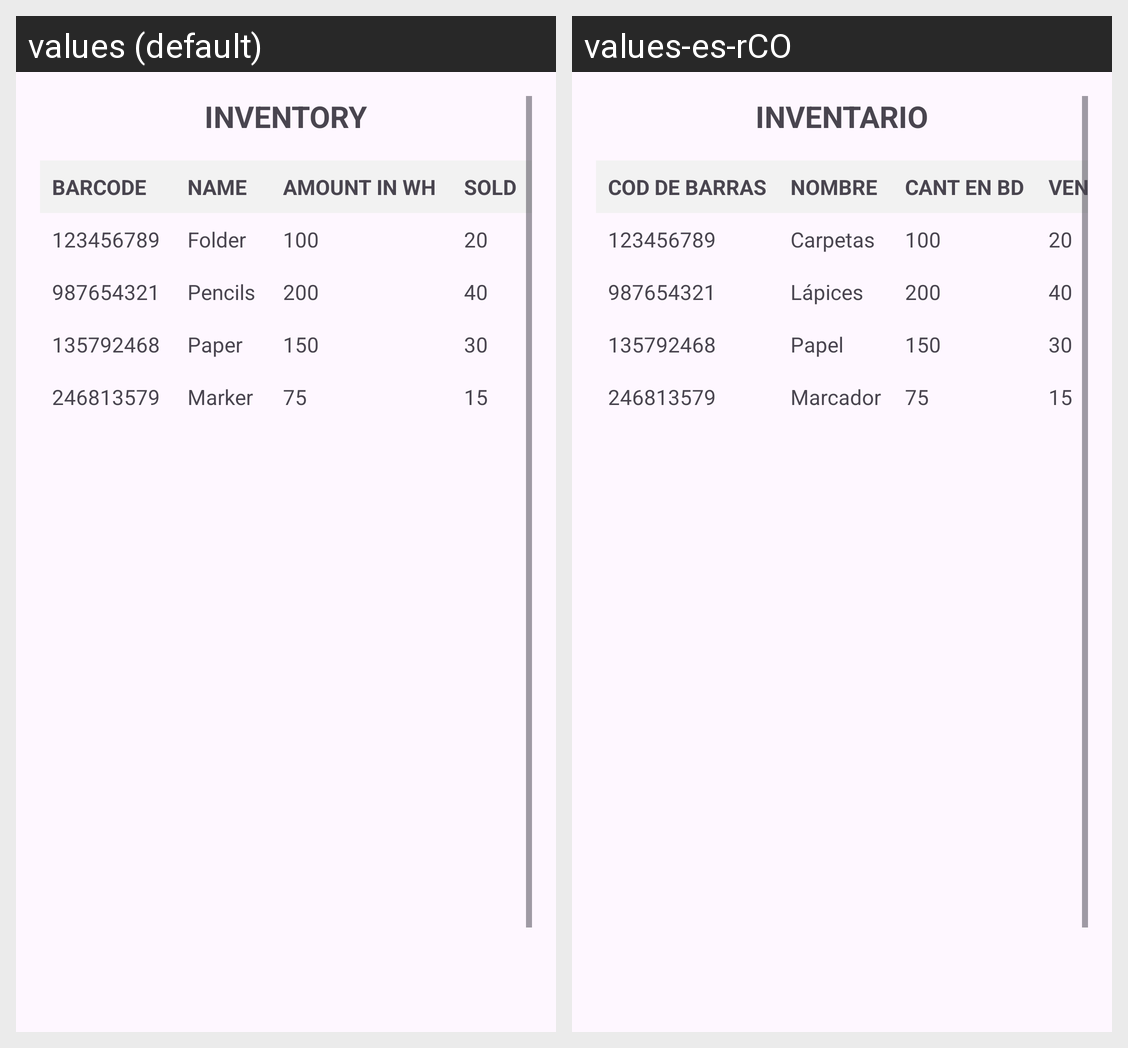

Translations of the strings shown on this Android screen, per locale in the grid:
Android screen res/layout/activity_inventoryt.xml rendered under 2 locales, left to right: values (default), values-es-rCO. Device: Nexus 5 (rendered at 1080×1920; each locale shown at half size, 540×960, under a caption strip naming it); theme Theme.Inventario.
Strings drawn on this screen, with the default value and each locale's value (text and hints the layout hard-codes, and strings that could not be matched under every locale, appear in the picture but are not listed):

INVETORYT
  values: INVENTORY
  values-es-rCO: INVENTARIO

BARCODEINVENTORYT
  values: BARCODE
  values-es-rCO: COD DE BARRAS

NAMEPRODUCTOU
  values: NAME
  values-es-rCO: NOMBRE

AMOUNTPRODUCTOUT
  values: AMOUNT IN WH
  values-es-rCO: CANT EN BD

SOLDPRODUCTOUT
  values: SOLD
  values-es-rCO: VENTAS

ITEM1INVEN
  values: Folder
  values-es-rCO: Carpetas

ITEM2PRODUCTOUT
  values: Pencils
  values-es-rCO: Lápices

ITEM3PRODUCTOUT
  values: Paper
  values-es-rCO: Papel

ITEM4PRODUCTOUT
  values: Marker
  values-es-rCO: Marcador
